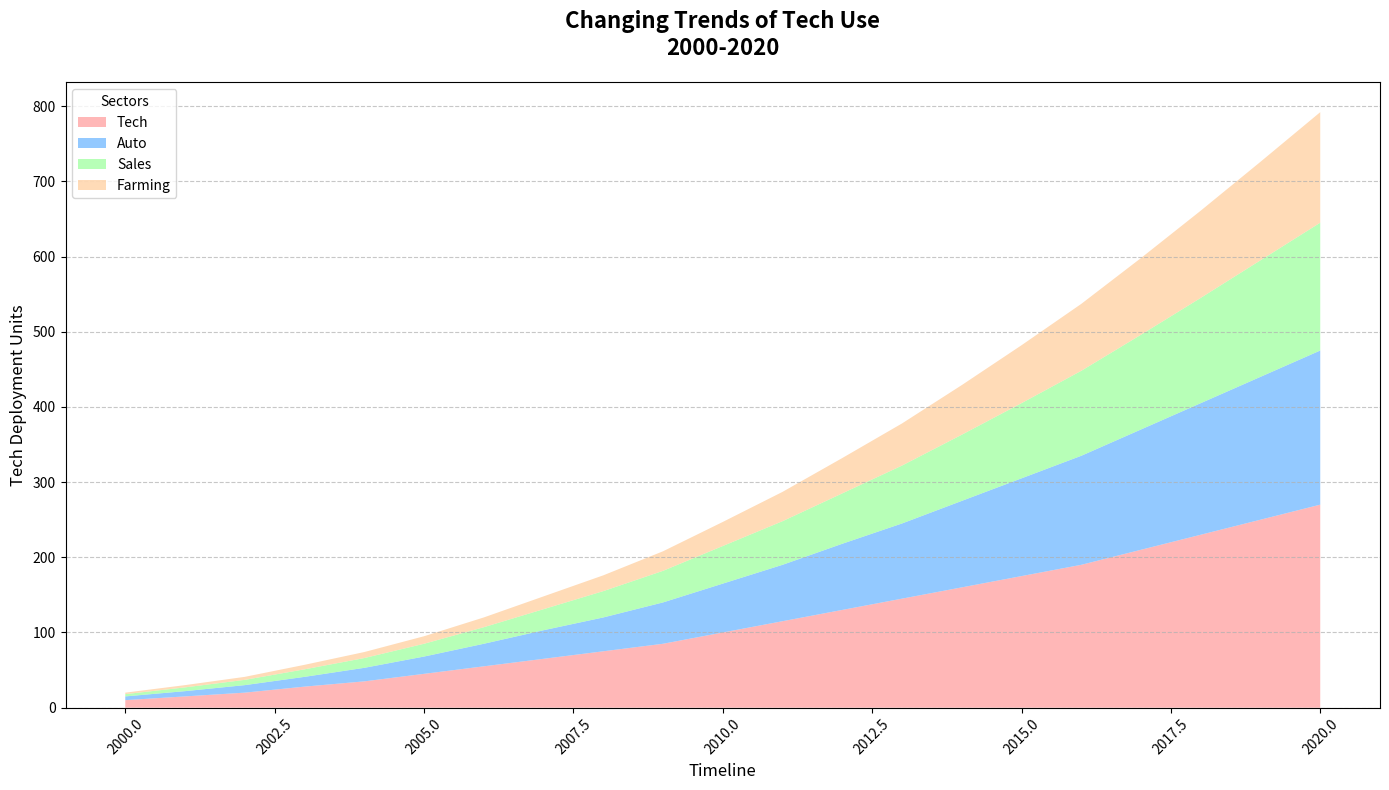

Recreate this plot in Python.
import matplotlib.pyplot as plt
import numpy as np

years = np.arange(2000, 2021)

manufacturing = np.array([10, 15, 20, 28, 35, 45, 55, 65, 75, 85, 100, 115, 130, 145, 160, 175, 190, 210, 230, 250, 270])
healthcare = np.array([5, 7, 10, 13, 18, 23, 30, 38, 45, 55, 65, 75, 88, 100, 115, 130, 145, 160, 175, 190, 205])
retail = np.array([3, 5, 7, 10, 13, 17, 22, 28, 35, 42, 50, 58, 67, 77, 88, 100, 113, 126, 140, 155, 170])
agriculture = np.array([2, 3, 4, 6, 8, 10, 13, 17, 21, 26, 32, 39, 47, 56, 66, 77, 89, 102, 116, 131, 147])

plt.figure(figsize=(14, 8))
plt.stackplot(years, manufacturing, healthcare, retail, agriculture,
              labels=['Tech', 'Auto', 'Sales', 'Farming'],
              colors=['#FF9999', '#66B3FF', '#99FF99', '#FFCC99'], alpha=0.7)

plt.title("Changing Trends of Tech Use\n2000-2020", fontsize=16, fontweight='bold', pad=20)
plt.xlabel("Timeline", fontsize=12)
plt.ylabel("Tech Deployment Units", fontsize=12)

plt.legend(loc='upper left', fontsize=10, title="Sectors")

plt.xticks(rotation=45)
plt.grid(axis='y', linestyle='--', alpha=0.7)

plt.tight_layout()
plt.show()
